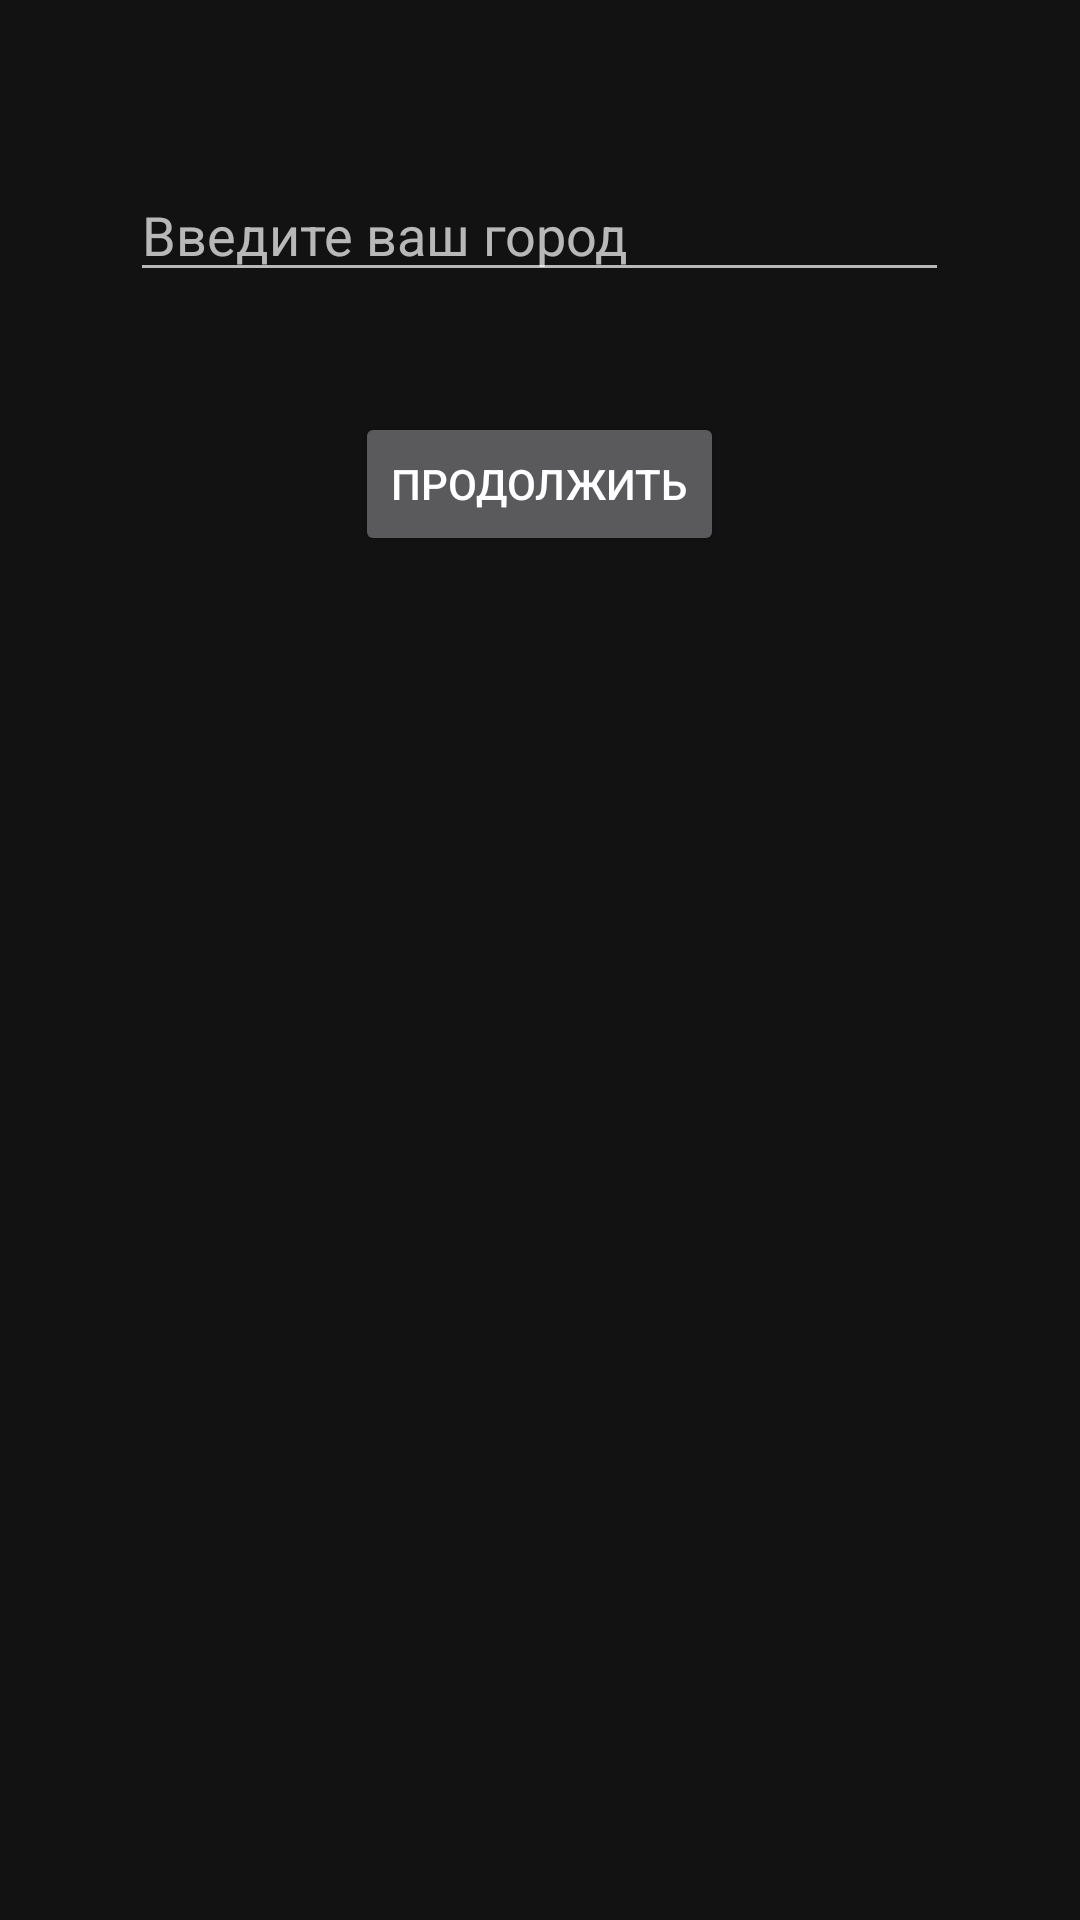

Write the Android layout XML for this screen, with the resource values it uses.
<!-- AndroidManifest.xml: application theme AppDarkTheme -->
<!-- res/layout/activity_main.xml -->
<?xml version="1.0" encoding="utf-8"?>
<LinearLayout xmlns:android="http://schemas.android.com/apk/res/android"
    xmlns:tools="http://schemas.android.com/tools"
    android:layout_width="match_parent"
    android:layout_height="match_parent"
    android:orientation="vertical"
    tools:context=".MainActivity"
    android:padding="16dp">

    <EditText
        android:id="@+id/cityET"
        android:singleLine="true"
        android:layout_width="wrap_content"
        android:layout_height="wrap_content"
        android:layout_gravity="center"
        android:hint="@string/city_hint"
        android:layout_marginTop="40dp"
        android:textSize="@dimen/text_size"
        android:ems="13"/>

    <Button
        android:id="@+id/continueBtn"
        android:layout_width="wrap_content"
        android:layout_height="wrap_content"
        android:layout_gravity="center"
        android:layout_marginTop="40dp"
        android:text="@string/continue_work"
        android:textSize="@dimen/text_size"/>

</LinearLayout>
<!-- resources referenced by this layout -->
<resources>
  <string name="city_hint">Введите ваш город</string>
  <string name="continue_work">Продолжить</string>
  <style name="AppDarkTheme" parent="Theme.MaterialComponents.NoActionBar">
          <item name="colorPrimary">@color/colorPrimary</item>
          <item name="colorPrimaryDark">@color/colorPrimaryDark</item>
          <item name="colorAccent">@color/colorAccent</item>
      </style>
  <!-- not gathered from this repository: default colours our renderer supplied (Android Studio template values) -->
  <color name="colorPrimary">#FF6200EE</color>
  <color name="colorPrimaryDark">#FF3700B3</color>
  <color name="colorAccent">#FF03DAC5</color>
</resources>
